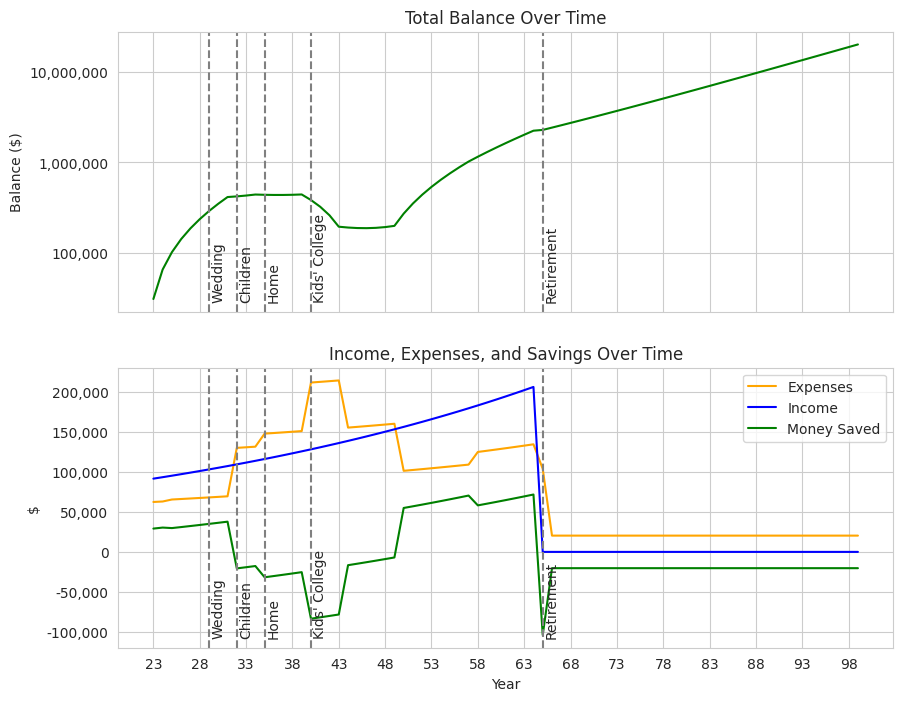

The matplotlib source for this figure:
"""
[redacted]
"""

#Import

import seaborn as sns
import matplotlib.pyplot as plt

#Define constants

BIRTH_YEAR = 2002
STARTING_YEAR = 2025
DIE_YEAR = 2102

STARTING_INCOME = 90000
YOY_INCOME_GROWTH = 1.02
YOY_INVESTMENT_RETURN = 1.07

# Define financial goals

GOALS = {
    #"Aircraft": {"age": 33, "total_value": 500000, "down_payment": 100000, "monthly_payment": 3200, "loan_term": 20},
    "Wedding": {"age": 29, "total_value": 10000, "down_payment": 10000, "monthly_payment": 0, "loan_term": 0},
    "Children": {"age": 32, "total_value": 1080000, "down_payment": 0, "monthly_payment": 5000, "loan_term": 18},
    "Home": {"age": 35, "total_value": 1000000, "down_payment": 100000, "monthly_payment": 3000, "loan_term": 30},
    "Retirement": {"age": 65, "total_value": 2000000, "down_payment": 0, "monthly_payment": 2000000/(35*12), "loan_term": 0},
    #"Mom's Yacht": {"age": 35, "total_value": 100000, "down_payment": 20000, "monthly_payment": 833, "loan_term": 20},
    "Kids' College": {"age": 40, "total_value": 1000000, "down_payment": 0, "monthly_payment": 5000, "loan_term": 4},
}

# Define monthly expenses at each stage of life

"""
stage 1: 22 - house purchase
stage 2: house purchase - retirement
stage 3: retirement - death
"""

EXPENSES = {
    "Stage 1":{
        "Rent": 2000,
        "Food": 200,
        "Transportation": 100,
        "Recreation": 600,
        "Miscellaneous": 200,
        },
    "Stage 2":{
        "Rent": 0,
        "Food": 300,
        "Transportation": 200,
        "Recreation": 600,
        "Miscellaneous": 300,
        },
    "Stage 3":{
        "Rent": 0,
        "Food": 400,
        "Transportation": 300,
        "Recreation": 600,
        "Miscellaneous": 400,
        },
}

class Finance:
    def __init__(self, income, expense_dict, starting_year, financial_goals):
        self.income = income
        self.balance = 0
        self.expenses = 12*sum(expense_dict["Stage 1"].values())
        self.starting_year = starting_year
        self.financial_goals = financial_goals
        self.income_tax = 0
        self.balances = []
        self.expense_history = []
        self.income_history = []
        self.saving_history = []

    def update_income_and_expenses(self, year):
        # Update income

        #increment income
        
        self.income *= YOY_INCOME_GROWTH

        # subtract taxes

        self.income_tax = self.calculate_income_tax(self.income)
        
        # no income after retirement
        
        if year - BIRTH_YEAR >= self.financial_goals["Retirement"]["age"]:
            self.income = 0
        
        # Update expenses
            
        # Get expenses based on stage of life
            
        if year - BIRTH_YEAR < self.financial_goals["Home"]["age"]:    
            self.expenses = 12*sum(EXPENSES["Stage 1"].values())
        elif year - BIRTH_YEAR < self.financial_goals["Retirement"]["age"]:
            self.expenses = 12*sum(EXPENSES["Stage 2"].values())
        else:
            self.expenses = 12*sum(EXPENSES["Stage 3"].values())

        # Add loan payments
        
        loan_payments = 0
        for goal in self.financial_goals:
            if self.financial_goals[goal]["age"] <= year - BIRTH_YEAR and self.financial_goals[goal]["loan_term"] > year - BIRTH_YEAR - self.financial_goals[goal]["age"]:
                loan_payments += self.financial_goals[goal]["monthly_payment"] * 12
        
        self.expenses += loan_payments

        self.expenses += self.income_tax
    
    def calculate_income_tax(self, gross_income):
        # Calculate federal and california income tax
        
        # Tax brackets
        
        brackets = [0, 11001, 44726, 95376, 182101, 231251, 578126]
        federal_rates = [0.10, 0.12, 0.22, 0.24, 0.32, 0.35, 0.37]
        
        # Calculate federal tax
        
        tax = 0
        
        for i, bracket in enumerate(brackets):
            if gross_income > bracket:
                tax = federal_rates[i] * gross_income

        california_brackets = [0, 10413, 24685, 38960, 54082, 68351, 349138, 418961, 698272]
        california_rates = [0.01, 0.02, 0.04, 0.06, 0.08, 0.093, 0.103, 0.113, 0.123]
        california_flat_taxes = [0, 104.12, 389.56, 960.56, 1867.88, 3009.40, 29122.59, 36314.46, 67876.49]

        california_tax = 0
        for i, bracket in enumerate(california_brackets):
            if gross_income > bracket:
                california_tax = california_flat_taxes[i] + california_rates[i]*(gross_income - bracket)
        
        tax += california_tax
        return tax


    def update_yearly_balance(self):
        # Calculate savings

        savings = self.income - self.expenses
        
        # Add income
        
        self.balance += savings
        
        # Add investment returns
        
        self.balance *= YOY_INVESTMENT_RETURN
        
        # Add to history
        
        self.expense_history.append(self.expenses)
        self.income_history.append(self.income)
        self.balances.append(self.balance)
        self.saving_history.append(savings)

    def simulate_life(self):
        # Loop through each year

        for year in range(STARTING_YEAR, DIE_YEAR):
            self.update_income_and_expenses(year)
            self.update_yearly_balance()

    def graph_life(self):
        sns.set_style("whitegrid")
        
        # Create subplots
        fig, (ax1, ax2) = plt.subplots(2, 1, figsize=(10, 8), sharex=True)
        
        # Plot balance as log graph
        import matplotlib.ticker as ticker

        ax1.semilogy(range(STARTING_YEAR, DIE_YEAR), self.balances, color="green" if min(self.balances) > 0 else "red", label="Balance")
        ax1.set_ylabel("Balance ($)")
        ax1.set_title("Total Balance Over Time")

        # Add more y-axis ticks and labels for ax1
        ax1.yaxis.set_major_locator(ticker.LogLocator(base=10, numticks=10))
        ax1.yaxis.set_major_formatter(ticker.FuncFormatter(lambda x, _: "{:,}".format(int(x))))

        # Plot income, expenses, and savings
        ax2.plot(range(STARTING_YEAR, DIE_YEAR), self.expense_history, color="orange", label="Expenses")
        ax2.plot(range(STARTING_YEAR, DIE_YEAR), self.income_history, color="blue", label="Income")
        ax2.plot(range(STARTING_YEAR, DIE_YEAR), self.saving_history, color="green", label="Money Saved")
        ax2.set_xlabel("Year")
        ax2.set_ylabel("$")
        ax2.set_title("Income, Expenses, and Savings Over Time")
        ax2.legend()
        
        # Plot vertical lines at each goal
        for goal in self.financial_goals:
            ax1.axvline(x=self.financial_goals[goal]["age"] + BIRTH_YEAR, color="grey", linestyle="--")
            ax1.text(self.financial_goals[goal]["age"] + BIRTH_YEAR + .25, min(self.balances), goal, rotation=90, fontsize=10)
            ax2.axvline(x=self.financial_goals[goal]["age"] + BIRTH_YEAR, color="grey", linestyle="--")
            ax2.text(self.financial_goals[goal]["age"] + BIRTH_YEAR + .25, min(self.saving_history), goal, rotation=90, fontsize=10)
        
        # Display y-axis labels without scientific notation
        ax2.ticklabel_format(style='plain', axis='y')
        
        # Display y-axis labels with commas
        ax2.get_yaxis().set_major_formatter(plt.FuncFormatter(lambda x, loc: "{:,}".format(int(x))))
        
        # Add age labels to x-axis
        age_labels = [year - BIRTH_YEAR for year in range(STARTING_YEAR, DIE_YEAR, 5)]
        ax2.set_xticks(range(STARTING_YEAR, DIE_YEAR, 5))
        ax2.set_xticklabels(age_labels)
        
        # Show plot
        plt.show()


def main():
    # Create a Finance object

    income = STARTING_INCOME
    expense_dict = EXPENSES
    financial_goals = GOALS
    finance = Finance(income, expense_dict, 2024, financial_goals)
    
    # Simulate life

    finance.simulate_life()
    
    # Print final balance

    print(f"Final Balance: ${finance.balances[-1]:,.2f}")
    
    # Graph life

    finance.graph_life()
    

main()